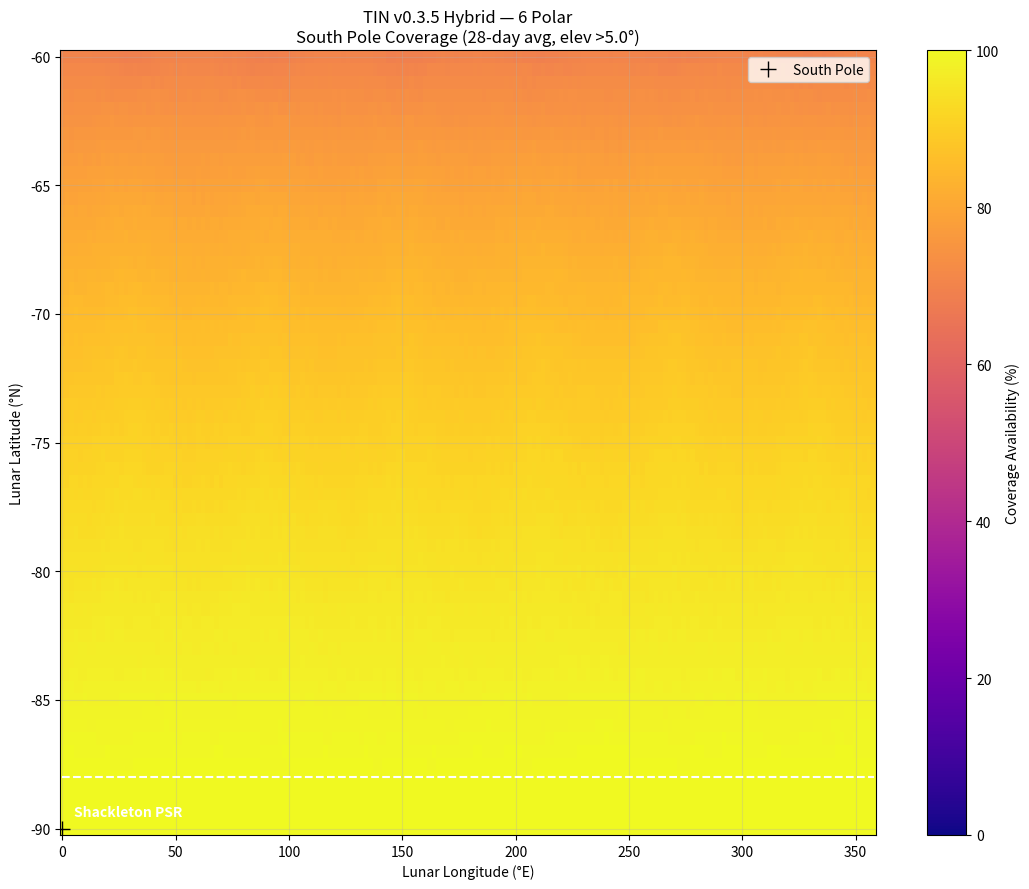

Recreate this plot in Python.
import numpy as np
import matplotlib.pyplot as plt
import argparse

print("🚀 TIN v0.3.5 – Hybrid Polar + ELFO Coverage Map CLI")

parser = argparse.ArgumentParser(description="TIN v0.3.5 Hybrid Polar + ELFO Coverage Map CLI")
parser.add_argument('--polar_sats', type=int, default=6, help='Number of polar satellites (6 or 8)')
parser.add_argument('--region', choices=['south', 'farside'], default='south', help='Region: south or farside')
parser.add_argument('--include_elfo', action='store_true', help='Include Lunar Pathfinder ELFO hub')
parser.add_argument('--altitude', type=float, default=400.0, help='Polar sats altitude km')
parser.add_argument('--inclination', type=float, default=90.0)
parser.add_argument('--min_elev', type=float, default=5.0)
parser.add_argument('--sim_days', type=int, default=28)
parser.add_argument('--output', type=str, default=None)

args = parser.parse_args()

if args.output is None:
    elfo_str = '_elfo' if args.include_elfo else ''
    args.output = f'tin_hybrid_{args.polar_sats}polar{elfo_str}_{args.region}.png'

# Constants
R_moon = 1737.4
mu = 4902.8
min_elev = args.min_elev
T_sim = args.sim_days * 86400.0
num_times = 720
times = np.linspace(0, T_sim, num_times, endpoint=False)

# Grid
if args.region == 'south':
    lats = np.arange(-90.0, -59.5, 0.5)
    title_region = 'South Pole'
    avg_threshold = -85
    pole_marker = True
    farside_line = False
else:
    lats = np.arange(-80.0, 81.0, 1.0)
    title_region = 'Far-Side'
    avg_threshold = None
    pole_marker = False
    farside_line = True

lons = np.arange(0.0, 360.0, 2.0)
LON, LAT = np.meshgrid(lons, lats)
flat_lats = LAT.ravel()
flat_lons = LON.ravel()

pos_gs = R_moon * np.column_stack((
    np.cos(np.deg2rad(flat_lats)) * np.cos(np.deg2rad(flat_lons)),
    np.cos(np.deg2rad(flat_lats)) * np.sin(np.deg2rad(flat_lons)),
    np.sin(np.deg2rad(flat_lats))
))

covered_count = np.zeros(len(flat_lats), dtype=int)

# Polar sats
a = R_moon + args.altitude
n = np.sqrt(mu / a**3)
inc = np.deg2rad(args.inclination)
e = 0.0
RAANs = np.deg2rad(np.linspace(0, 360, args.polar_sats, endpoint=False))
M0s = np.deg2rad(np.linspace(0, 360, args.polar_sats, endpoint=False))

for t in times:
    visible_any = np.zeros(len(flat_lats), dtype=bool)
    # Polar sats
    for k in range(args.polar_sats):
        M = M0s[k] + n * t
        E = M + e * np.sin(M)
        nu = 2 * np.arctan2(np.sqrt(1+e)*np.sin(E/2), np.sqrt(1-e)*np.cos(E/2))
        r = a * (1 - e**2) / (1 + e * np.cos(nu))
        cos_nu, sin_nu = np.cos(nu), np.sin(nu)
        cos_O, sin_O = np.cos(RAANs[k]), np.sin(RAANs[k])
        cos_i, sin_i = np.cos(inc), np.sin(inc)
        sat_x = r * (cos_nu * cos_O - sin_nu * sin_O * cos_i)
        sat_y = r * (cos_nu * sin_O + sin_nu * cos_O * cos_i)
        sat_z = r * (sin_nu * sin_i)
        sat_pos = np.array([sat_x, sat_y, sat_z])
        vec = sat_pos - pos_gs
        dist = np.linalg.norm(vec, axis=1)
        dot_prod = np.sum(vec * pos_gs, axis=1)
        cos_zen = np.clip(dot_prod / (dist * R_moon), -1.0, 1.0)
        zen_ang = np.arccos(cos_zen)
        elev = np.rad2deg(np.pi/2 - zen_ang)
        visible_any |= (elev > min_elev)
    # ELFO hub
    if args.include_elfo:
        a_elfo = 5740.0
        e_elfo = 0.58
        inc_elfo = 55.0
        omega_elfo = 86.0
        RAAN_elfo = 0.0
        n_elfo = np.sqrt(mu / a_elfo**3)
        M_elfo = n_elfo * t   # perilune timing
        E_elfo = M_elfo + e_elfo * np.sin(M_elfo)
        nu_elfo = 2 * np.arctan2(np.sqrt(1+e_elfo)*np.sin(E_elfo/2), np.sqrt(1-e_elfo)*np.cos(E_elfo/2))
        r_elfo = a_elfo * (1 - e_elfo**2) / (1 + e_elfo * np.cos(nu_elfo))
        cos_nu, sin_nu = np.cos(nu_elfo + np.deg2rad(omega_elfo)), np.sin(nu_elfo + np.deg2rad(omega_elfo))
        cos_O, sin_O = np.cos(RAAN_elfo), np.sin(RAAN_elfo)
        cos_i, sin_i = np.cos(np.deg2rad(inc_elfo)), np.sin(np.deg2rad(inc_elfo))
        sat_x = r_elfo * (cos_nu * cos_O - sin_nu * sin_O * cos_i)
        sat_y = r_elfo * (cos_nu * sin_O + sin_nu * cos_O * cos_i)
        sat_z = r_elfo * (sin_nu * sin_i)
        sat_pos = np.array([sat_x, sat_y, sat_z])
        vec = sat_pos - pos_gs
        dist = np.linalg.norm(vec, axis=1)
        dot_prod = np.sum(vec * pos_gs, axis=1)
        cos_zen = np.clip(dot_prod / (dist * R_moon), -1.0, 1.0)
        zen_ang = np.arccos(cos_zen)
        elev = np.rad2deg(np.pi/2 - zen_ang)
        visible_any |= (elev > min_elev)
    covered_count += visible_any.astype(int)

coverage_pct = (covered_count / num_times * 100.0).reshape(LAT.shape)

# Average
if args.region == 'south':
    avg = np.mean(coverage_pct[lats < avg_threshold])
    print(f" South-pole average (lat < {avg_threshold}°): {avg:.1f}%")
else:
    farside_mask = (flat_lons > 90) & (flat_lons < 270)
    avg = np.mean(coverage_pct.ravel()[farside_mask])
    print(f" Far-side average (rough 90-270° long): {avg:.1f}%")

# Plot
fig, ax = plt.subplots(figsize=(11, 9))
im = ax.pcolormesh(LON, LAT, coverage_pct, cmap='plasma', shading='auto', vmin=0, vmax=100)
plt.colorbar(im, ax=ax, label='Coverage Availability (%)')
ax.set_xlabel('Lunar Longitude (°E)')
ax.set_ylabel('Lunar Latitude (°N)')
elfo_str = ' + Pathfinder ELFO Hub' if args.include_elfo else ''
title = f'TIN v0.3.5 Hybrid — {args.polar_sats} Polar{elfo_str}'
ax.set_title(title + f'\n{title_region} Coverage (28-day avg, elev >{min_elev}°)')
if pole_marker:
    ax.plot(0, -90, 'k+', markersize=12, label='South Pole')
    ax.contour(LON, LAT, LAT, levels=[-88], colors='white', linestyles='--', linewidths=1.5)
    ax.text(5, -89.5, 'Shackleton PSR', color='white', fontsize=10, fontweight='bold')
if farside_line:
    ax.axvline(175, color='white', linestyle='--', linewidth=2, label='Far-Side Center')
ax.grid(True, alpha=0.3)
ax.legend(loc='upper right')
plt.tight_layout()
plt.savefig(args.output, dpi=300, bbox_inches='tight')
print(f"✅ Saved: {args.output}")
plt.show()
